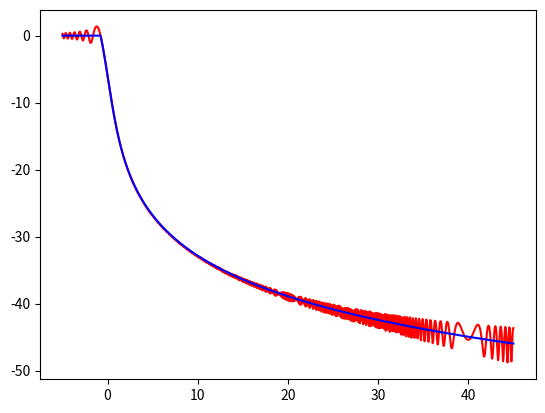

Write the Python code that produced this figure.
# -*- coding: utf-8 -*-
"""
Created on Wed Oct  9 11:35:02 2019

@author: kWX596514
"""

import math
import numpy as np
from scipy import integrate
import matplotlib.pyplot as plt


d1 = 200
d2 = (1000**2+500**2)**0.5
h = 61.47
f = 800
c = 3 * 10**8
λ = c / 10**6 / f
n = 10**4


def single_knife_edge_model(ν):
#    ν = h * (2/λ*(1/d1+1/d2))**0.5
    '''
    def re(x):
        return math.cos(math.pi*x**2/2)
    C, err = integrate.quad(re, 0, ν)
    def im(x):
        return math.sin(math.pi*x**2/2)
    S, err = integrate.quad(im, 0, ν)
    '''
    C, S = 0, 0
    for i in np.linspace(0, ν, n):
        C = C + math.cos(math.pi*i**2/2)*(ν-0)/n
        S = S + math.sin(math.pi*i**2/2)*(ν-0)/n
    G = -20*math.log10(((1-C-S)**2+(C-S)**2)**0.5/2)
    if ν > -0.78:
        G_approximation = 6.9 + 20*math.log10(((ν-0.1)**2+1)**0.5+ν-0.1)
    else:
        G_approximation = 0
    return G, G_approximation


G = []
G_approximation = []

for i in np.linspace(-5, 45, 1000):
    G.append(single_knife_edge_model(i)[0])
    G_approximation.append(single_knife_edge_model(i)[1])

plt.plot(np.linspace(-5, 45, 1000), [-i for i in G], color='red')
plt.plot(np.linspace(-5, 45, 1000), [-i for i in G_approximation], color='blue')
